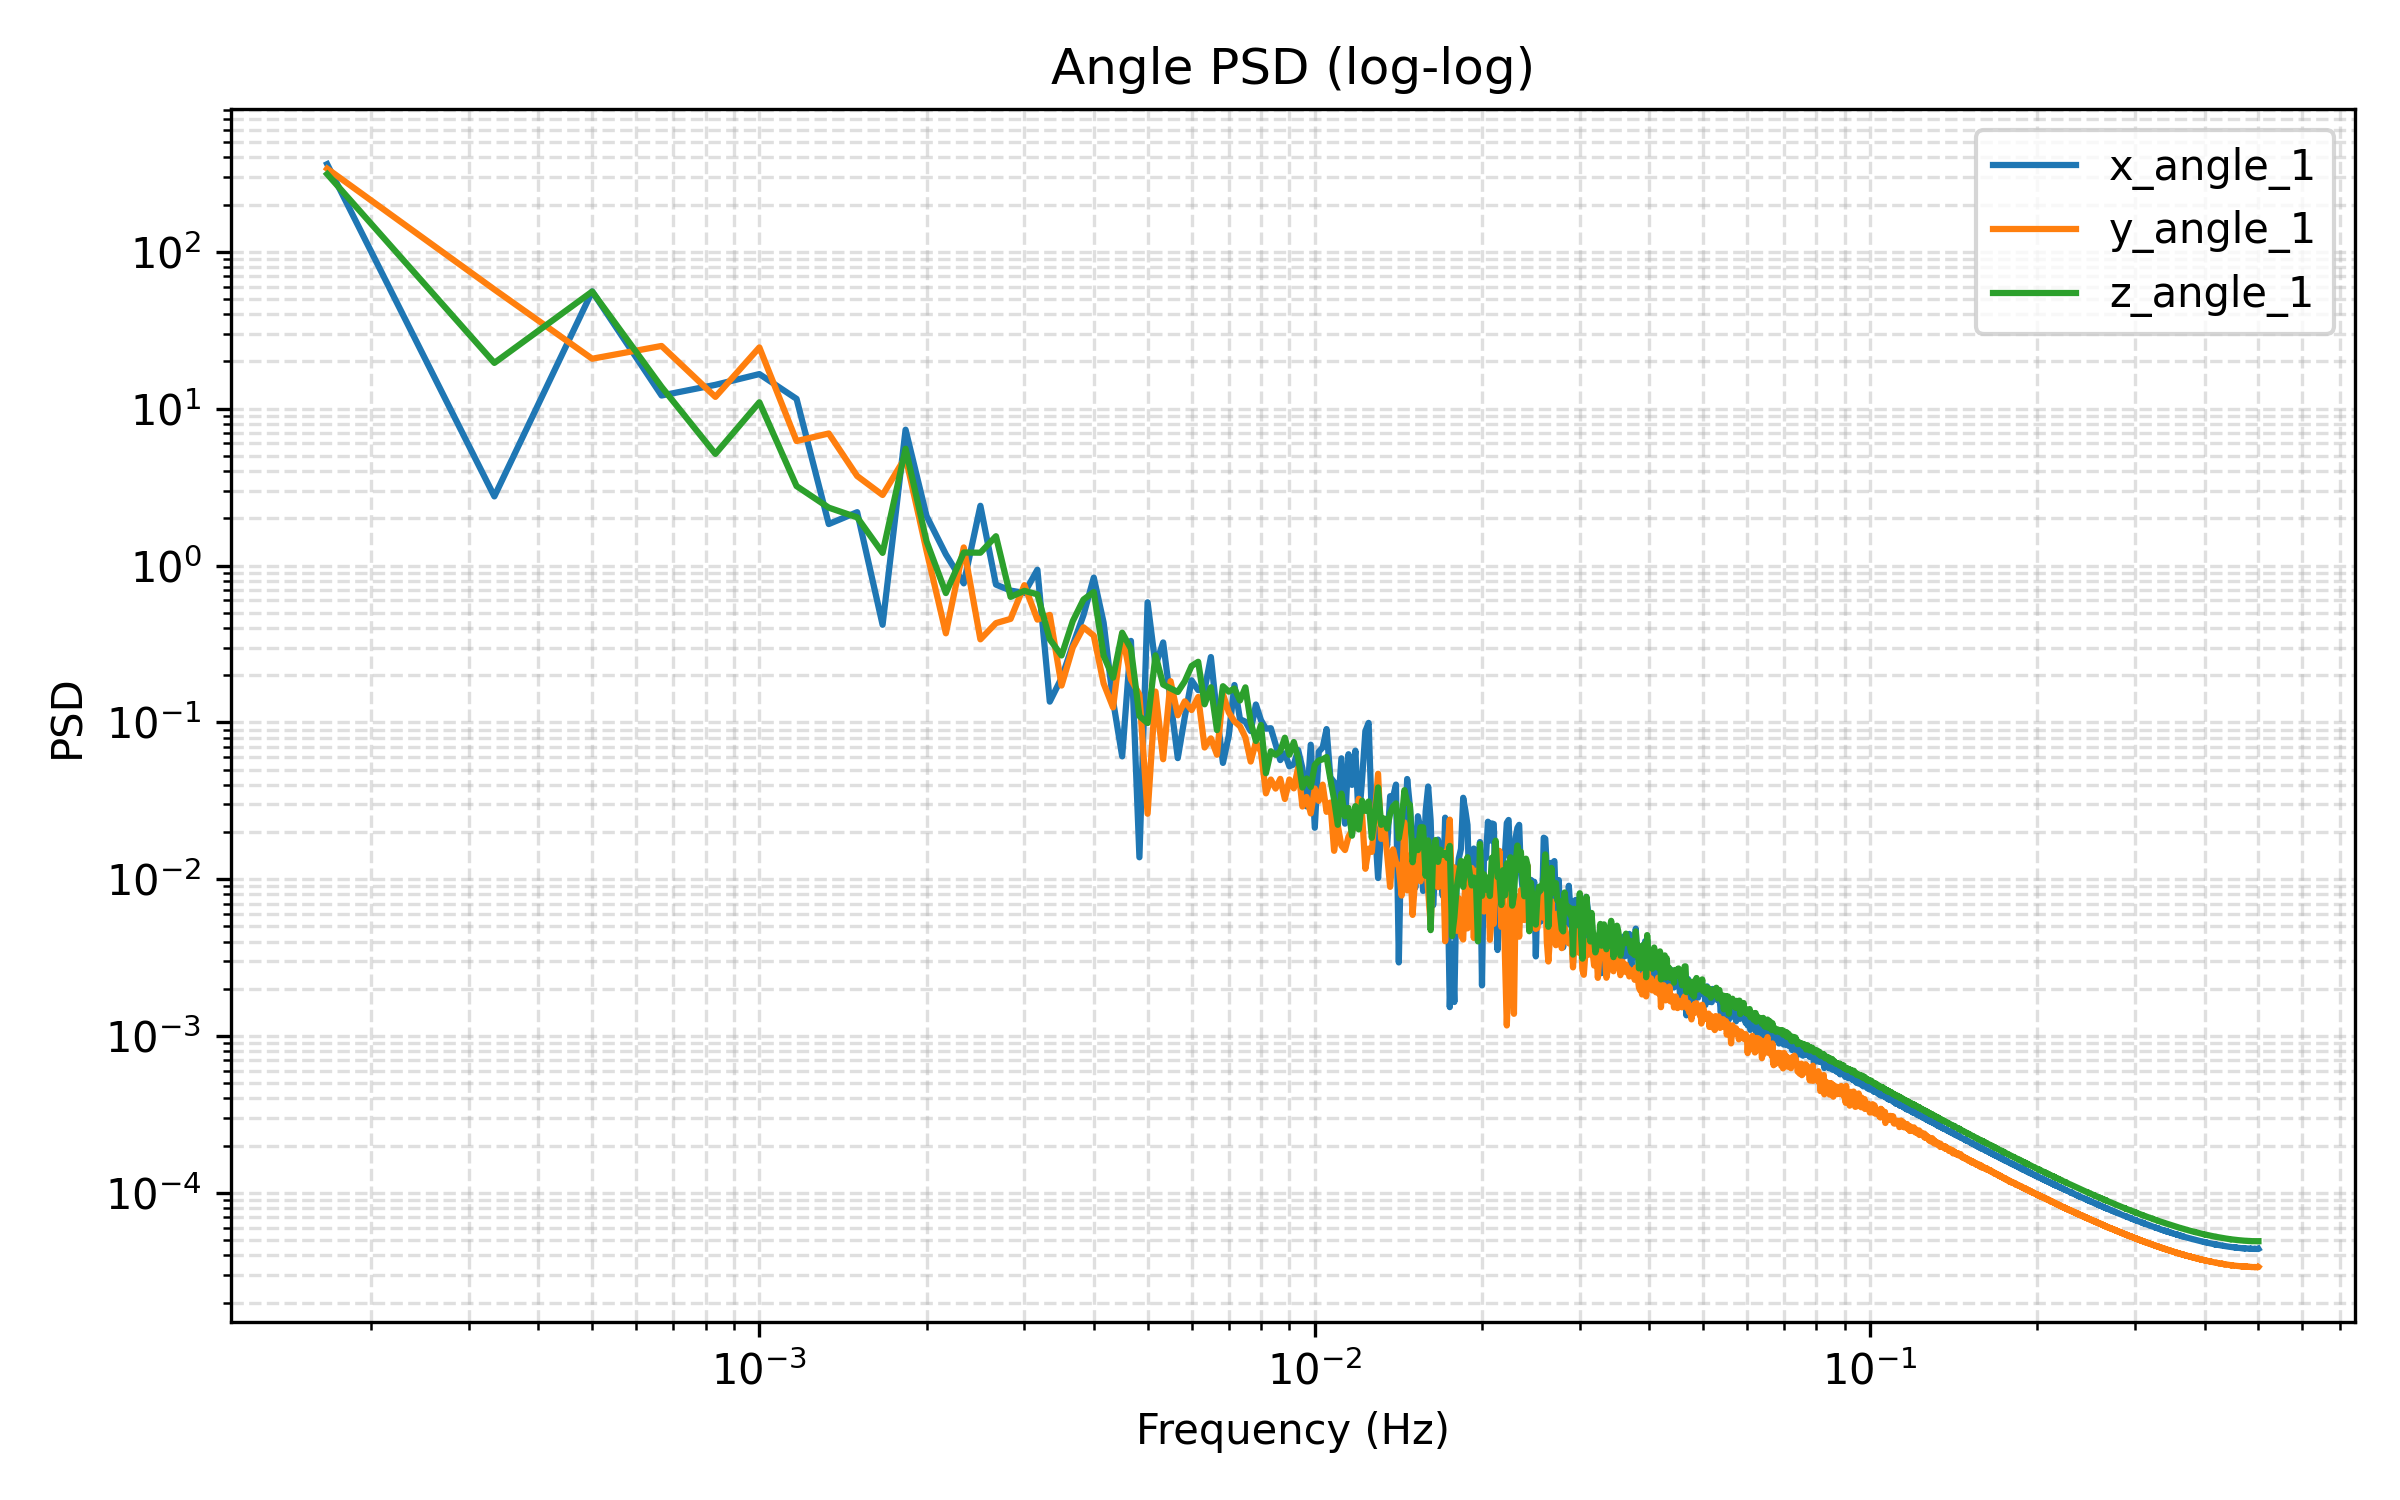

Data behind this chart, as committed beside it:
freq, psd_x_angle_1, psd_y_angle_1, psd_z_angle_1
0.0, 1.9266065898286893e-27, 2.87986821132684e-26, 3.059593865456073e-25
0.0001667, 362.2, 339, 313.1
0.0003333, 2.759, 57.55, 19.58
0.0005, 55.91, 20.81, 55.81
0.0006667, 12.13, 25.11, 13.77
0.0008333, 14.19, 11.89, 5.148
0.001, 16.62, 24.57, 10.98
0.001167, 11.55, 6.217, 3.209
0.001333, 1.838, 6.947, 2.339
0.0015, 2.188, 3.719, 2.028
0.001667, 0.419, 2.816, 1.204
0.001833, 7.343, 4.919, 5.556
0.002, 2.067, 1.239, 1.424
0.002167, 1.178, 0.3696, 0.6673
0.002333, 0.7693, 1.304, 1.21
0.0025, 2.404, 0.3382, 1.207
0.002667, 0.7555, 0.4294, 1.538
0.002833, 0.6924, 0.4567, 0.6313
0.003, 0.6683, 0.7497, 0.6894
0.003167, 0.9403, 0.4518, 0.6549
0.003333, 0.1356, 0.4844, 0.3384
0.0035, 0.1919, 0.1717, 0.2669
0.003667, 0.3114, 0.3001, 0.4421
0.003833, 0.483, 0.4037, 0.607
0.004, 0.8376, 0.3572, 0.6774
0.004167, 0.4327, 0.177, 0.2663
0.004333, 0.1372, 0.1245, 0.1927
0.0045, 0.0607, 0.3682, 0.373
0.004667, 0.3307, 0.1878, 0.2946
0.004833, 0.0138, 0.1504, 0.1097
0.005, 0.5831, 0.02615, 0.09891
0.005167, 0.2302, 0.1572, 0.2676
0.005333, 0.3234, 0.05821, 0.1742
0.0055, 0.1367, 0.1831, 0.1647
0.005667, 0.05917, 0.111, 0.1562
0.005833, 0.1082, 0.1361, 0.1827
0.006, 0.1854, 0.1198, 0.2288
0.006167, 0.1605, 0.1452, 0.2434
0.006333, 0.1618, 0.06915, 0.1304
0.0065, 0.2609, 0.07907, 0.1674
0.006667, 0.1112, 0.06216, 0.08923
0.006833, 0.05514, 0.1517, 0.1701
0.007, 0.08223, 0.1158, 0.157
0.007167, 0.173, 0.1015, 0.1645
0.007333, 0.1048, 0.0945, 0.1378
0.0075, 0.101, 0.08008, 0.1672
0.007667, 0.08804, 0.05623, 0.1002
0.007833, 0.13, 0.07493, 0.07609
0.008, 0.1032, 0.06496, 0.09629
0.008167, 0.0912, 0.03526, 0.04743
0.008333, 0.09177, 0.04322, 0.06545
0.0085, 0.07245, 0.03782, 0.06211
0.008667, 0.05749, 0.04362, 0.06554
0.008833, 0.06351, 0.03246, 0.07986
0.009, 0.05245, 0.04324, 0.06215
0.009167, 0.05399, 0.03795, 0.07493
0.009333, 0.06665, 0.05142, 0.05935
0.0095, 0.05096, 0.02908, 0.03841
0.009667, 0.02913, 0.03346, 0.04389
0.009833, 0.07204, 0.02625, 0.03873
... 2,941 more rows
